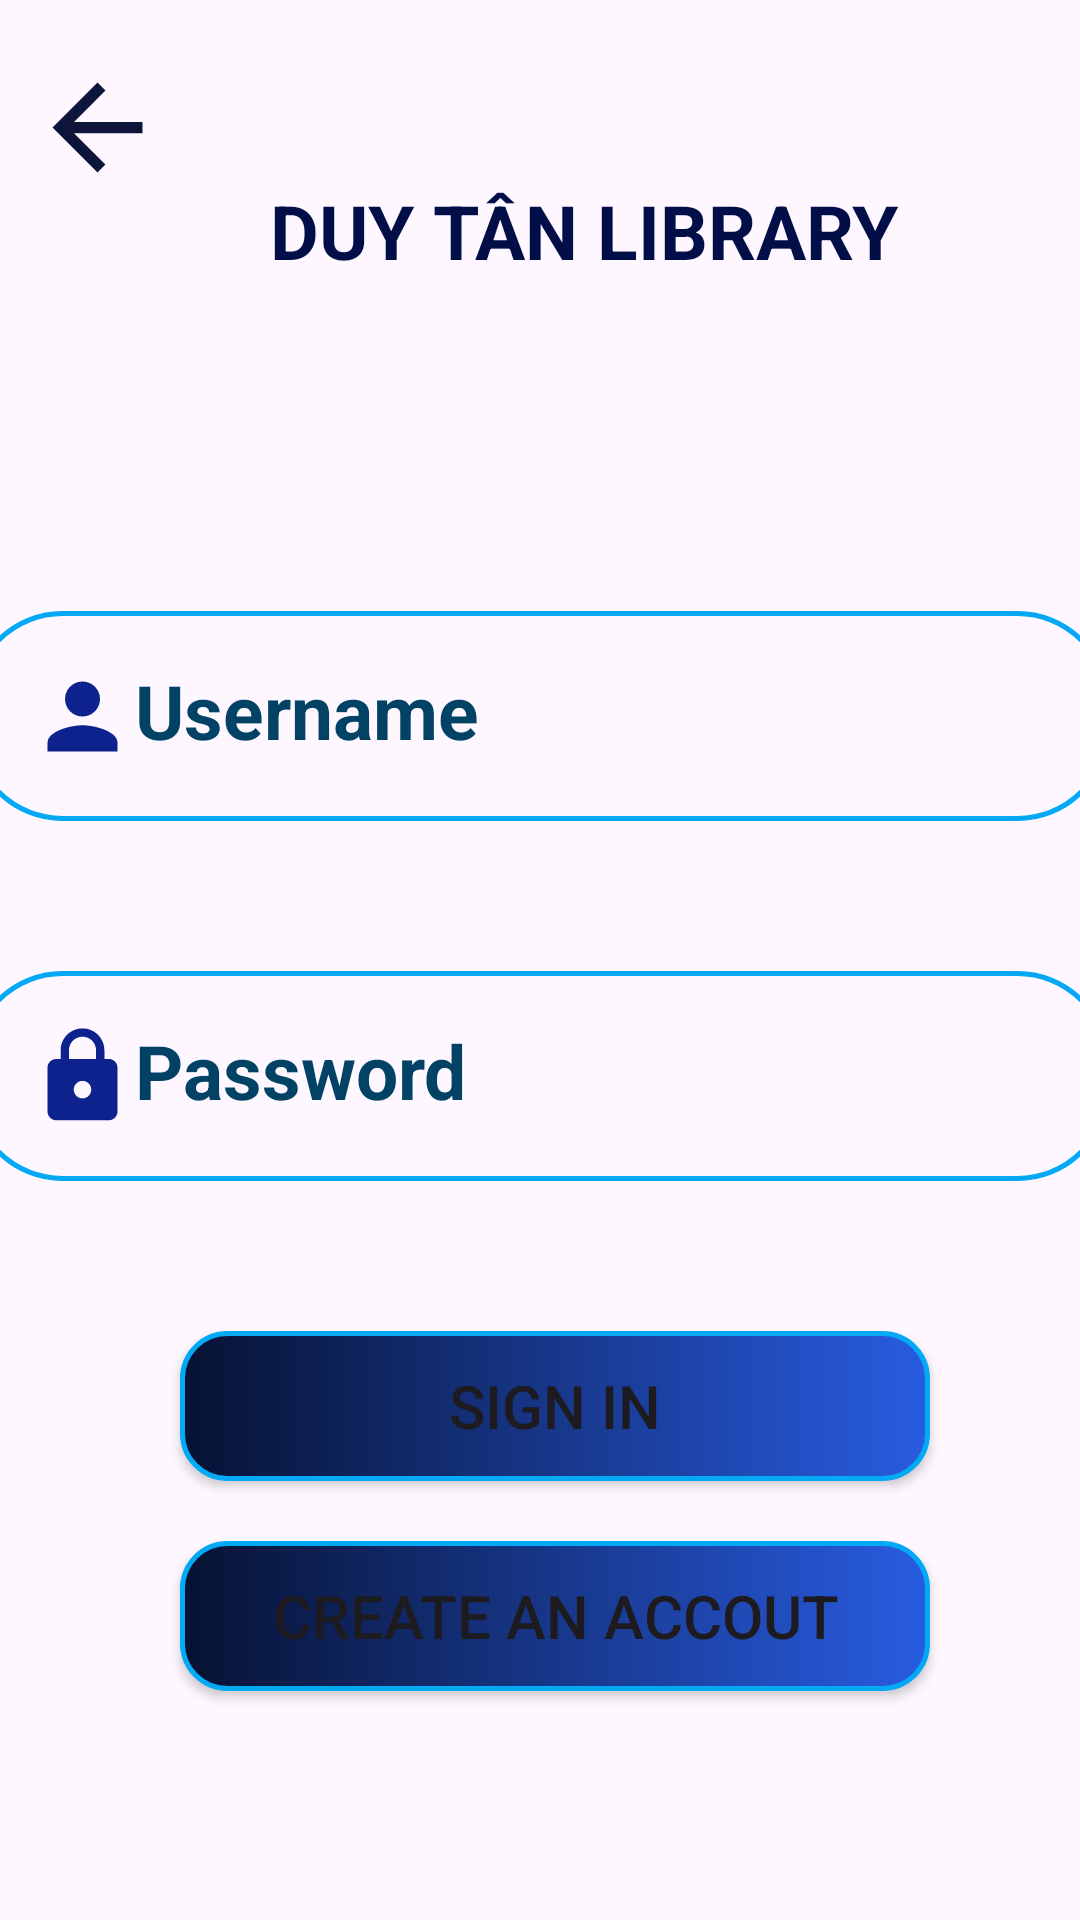

Layout XML and referenced resources for this Android screen:
<!-- AndroidManifest.xml: application theme Theme.APP_BAN_SACH -->
<!-- res/layout/activity_login_ngdung.xml -->
<?xml version="1.0" encoding="utf-8"?>
<LinearLayout xmlns:android="http://schemas.android.com/apk/res/android"
    xmlns:app="http://schemas.android.com/apk/res-auto"
    xmlns:tools="http://schemas.android.com/tools"
    android:layout_width="match_parent"
    android:layout_height="match_parent"
    tools:context=".login_ngdung"
    android:orientation="vertical"
    android:background="@drawable/hinh_nen_login"
    android:gravity="center_horizontal">
    <LinearLayout
        android:layout_width="match_parent"
        android:layout_height="wrap_content">
        <ImageView
            android:id="@+id/btn_previou"
            android:layout_width="45dp"
            android:layout_height="45dp"
            android:background="@drawable/icon_previou"
            android:layout_marginTop="20dp"
            android:layout_marginLeft="10dp">
        </ImageView>
        <TextView
            android:layout_width="wrap_content"
            android:layout_height="wrap_content"
            android:text="DUY TÂN LIBRARY"
            android:textSize="25dp"
            android:textStyle="bold"
            android:textColor="#020E47"
            android:layout_marginLeft="35dp"
            android:layout_marginTop="60dp"></TextView>

    </LinearLayout>
    <LinearLayout
        android:layout_width="380dp"
        android:layout_height="600dp"
        android:layout_marginTop="60dp"
        android:orientation="vertical"
        >

        <EditText
            android:id="@+id/edt_user"
            android:layout_width="380dp"
            android:layout_height="70dp"
            android:drawableLeft="@drawable/icon_user_login"
            android:hint="Username"
            android:textSize="25dp"
            android:layout_marginTop="50dp"
            android:textColorHint="#024365"
            android:textStyle="bold"
            android:padding="20dp"
            android:textColor="@color/white"
            android:background="@drawable/custom_edt_login"
            >
        </EditText>
        <EditText
            android:id="@+id/edt_pass"
            android:layout_width="380dp"
            android:layout_height="70dp"
            android:padding="20dp"
            android:hint="Password"
            android:textSize="25dp"
            android:drawableLeft="@drawable/icon_pass_login"
            android:layout_marginTop="50dp"
            android:textColorHint="#024365"
            android:textStyle="bold"
            android:textColor="@color/white"
            android:background="@drawable/custom_edt_login"
            android:inputType="textPassword"
          >
        </EditText>
        <Button
            android:id="@+id/btn_singIn"
            android:layout_width="250dp"
            android:layout_height="wrap_content"
            android:background="@drawable/custom_button_login"
            app:backgroundTint="@null"
            android:layout_marginTop="50dp"
            android:text="Sign In"
            android:textSize="20sp"
            android:layout_marginLeft="70dp">

        </Button>
        <Button
            android:id="@+id/btn_create_accout"
            android:layout_width="250dp"
            android:layout_height="wrap_content"
            android:background="@drawable/custom_button_login"
            app:backgroundTint="@null"
            android:layout_marginTop="20dp"
            android:text="Create an accout"
            android:textSize="20sp"
            android:layout_marginLeft="70dp">

        </Button>

        <TextView

            android:layout_width="wrap_content"
            android:layout_height="30dp"
            android:text="DUY TÂN BOOKS NÂNG TẦM TRI THỨC "
            android:textColor="#020E47"
            android:textStyle="bold"
            android:textSize="20dp"
            android:layout_marginTop="150dp"
            android:layout_marginLeft="10dp"></TextView>

    </LinearLayout>

</LinearLayout>
<!-- resources referenced by this layout -->
<resources>
  <!-- drawable custom_button_login (drawable) -->
  <?xml version="1.0" encoding="utf-8"?>
  <shape xmlns:android="http://schemas.android.com/apk/res/android"
      android:shape="rectangle">
      <gradient android:startColor="#071233" android:endColor="#285CE1"/>
      <size android:width="200dp" android:height="50dp"/>
      <corners android:radius="15dp"/>
      <stroke android:width="1.5dp" android:color="#03A9F4"/>
  
  </shape>
  <!-- drawable custom_edt_login (drawable) -->
  <?xml version="1.0" encoding="utf-8"?>
  <shape xmlns:android="http://schemas.android.com/apk/res/android"
      android:shape="rectangle">
  
      <size android:width="200dp" android:height="80dp"/>
      <corners android:radius="30dp"/>
      <stroke android:width="1.5dp" android:color="#03A9F4"/>
  
  </shape>
  <!-- drawable icon_pass_login (drawable) -->
  <vector android:height="35dp" android:tint="#0E228E"
      android:viewportHeight="24" android:viewportWidth="24"
      android:width="35dp" xmlns:android="http://schemas.android.com/apk/res/android">
      <path android:fillColor="@android:color/white" android:pathData="M18,8h-1L17,6c0,-2.76 -2.24,-5 -5,-5S7,3.24 7,6v2L6,8c-1.1,0 -2,0.9 -2,2v10c0,1.1 0.9,2 2,2h12c1.1,0 2,-0.9 2,-2L20,10c0,-1.1 -0.9,-2 -2,-2zM12,17c-1.1,0 -2,-0.9 -2,-2s0.9,-2 2,-2 2,0.9 2,2 -0.9,2 -2,2zM15.1,8L8.9,8L8.9,6c0,-1.71 1.39,-3.1 3.1,-3.1 1.71,0 3.1,1.39 3.1,3.1v2z"/>
  </vector>
  <!-- drawable icon_previou (drawable) -->
  <vector android:autoMirrored="true" android:height="50dp"
      android:tint="#0E153B" android:viewportHeight="24"
      android:viewportWidth="24" android:width="50dp" xmlns:android="http://schemas.android.com/apk/res/android">
      <path android:fillColor="@android:color/white" android:pathData="M20,11H7.83l5.59,-5.59L12,4l-8,8 8,8 1.41,-1.41L7.83,13H20v-2z"/>
  </vector>
  <!-- drawable icon_user_login (drawable) -->
  <vector android:height="35dp" android:tint="#0E228E"
      android:viewportHeight="24" android:viewportWidth="24"
      android:width="35dp" xmlns:android="http://schemas.android.com/apk/res/android">
      <path android:fillColor="@android:color/white" android:pathData="M12,12c2.21,0 4,-1.79 4,-4s-1.79,-4 -4,-4 -4,1.79 -4,4 1.79,4 4,4zM12,14c-2.67,0 -8,1.34 -8,4v2h16v-2c0,-2.66 -5.33,-4 -8,-4z"/>
  </vector>
  <style name="Theme.APP_BAN_SACH" parent="Base.Theme.APP_BAN_SACH" />
  <style name="Base.Theme.APP_BAN_SACH" parent="Theme.Material3.DayNight.NoActionBar">
          
          
      </style>
  <!-- not gathered from this repository: default colours our renderer supplied (Android Studio template values) -->
  <color name="white">#FFFFFFFF</color>
</resources>
